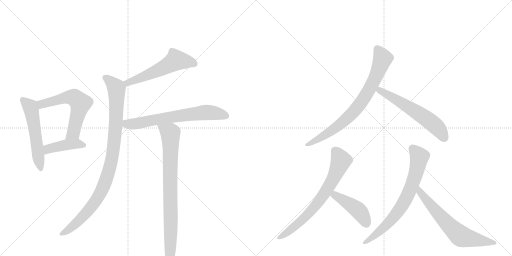
t = 0.00 s
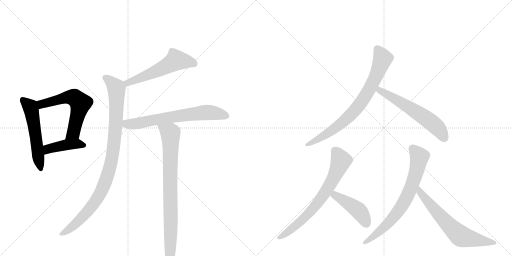
t = 2.03 s
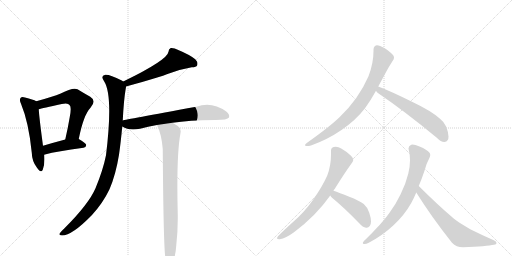
t = 4.06 s
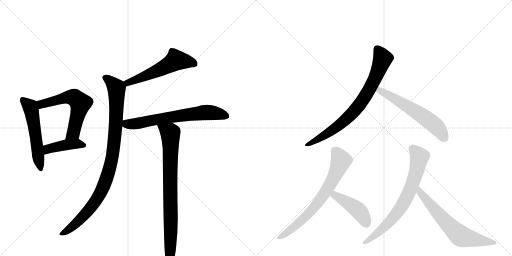
t = 6.09 s
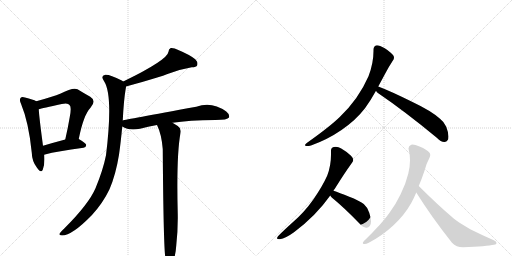
t = 8.12 s
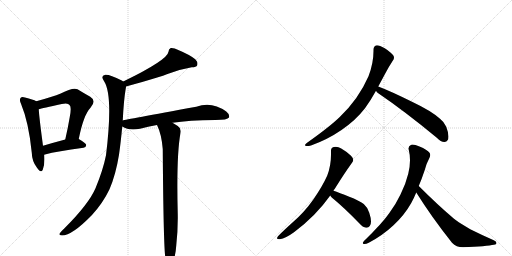
t = 10.15 s

The animated SVG that drew these frames (rendered in a browser with its animation timeline set to each time). Animation: 13 CSS @keyframes rules; one cycle of 10.15 s.

<svg version="1.1" viewBox="0 0 2048 1024" xmlns="http://www.w3.org/2000/svg">
  <g stroke="lightgray" stroke-dasharray="1,1" stroke-width="1" transform="scale(4, 4)">
    <line x1="0" y1="0" x2="256" y2="256"></line>
    <line x1="256" y1="0" x2="0" y2="256"></line>
    <line x1="128" y1="0" x2="128" y2="256"></line>
    <line x1="0" y1="128" x2="256" y2="128"></line>
    <line x1="256" y1="0" x2="512" y2="256"></line>
    <line x1="512" y1="0" x2="256" y2="256"></line>
    <line x1="384" y1="0" x2="384" y2="256"></line>
    <line x1="256" y1="128" x2="512" y2="128"></line>
  </g>
<g transform="scale(1, -1) translate(0, -850)">
   <style type="text/css">
    @keyframes keyframes0 {
      from {
       stroke: black;
       stroke-dashoffset: 547;
       stroke-width: 128;
       }
       64% {
       animation-timing-function: step-end;
       stroke: black;
       stroke-dashoffset: 0;
       stroke-width: 128;
       }
       to {
       stroke: black;
       stroke-width: 1024;
       }
       }
       #make-me-a-hanzi-animation-0 {
         animation: keyframes0 0.695150s both;
         animation-delay: 0.000000s;
         animation-timing-function: linear;
       }
    @keyframes keyframes1 {
      from {
       stroke: black;
       stroke-dashoffset: 594;
       stroke-width: 128;
       }
       66% {
       animation-timing-function: step-end;
       stroke: black;
       stroke-dashoffset: 0;
       stroke-width: 128;
       }
       to {
       stroke: black;
       stroke-width: 1024;
       }
       }
       #make-me-a-hanzi-animation-1 {
         animation: keyframes1 0.733398s both;
         animation-delay: 0.695150s;
         animation-timing-function: linear;
       }
    @keyframes keyframes2 {
      from {
       stroke: black;
       stroke-dashoffset: 425;
       stroke-width: 128;
       }
       58% {
       animation-timing-function: step-end;
       stroke: black;
       stroke-dashoffset: 0;
       stroke-width: 128;
       }
       to {
       stroke: black;
       stroke-width: 1024;
       }
       }
       #make-me-a-hanzi-animation-2 {
         animation: keyframes2 0.595866s both;
         animation-delay: 1.428548s;
         animation-timing-function: linear;
       }
    @keyframes keyframes3 {
      from {
       stroke: black;
       stroke-dashoffset: 550;
       stroke-width: 128;
       }
       64% {
       animation-timing-function: step-end;
       stroke: black;
       stroke-dashoffset: 0;
       stroke-width: 128;
       }
       to {
       stroke: black;
       stroke-width: 1024;
       }
       }
       #make-me-a-hanzi-animation-3 {
         animation: keyframes3 0.697591s both;
         animation-delay: 2.024414s;
         animation-timing-function: linear;
       }
    @keyframes keyframes4 {
      from {
       stroke: black;
       stroke-dashoffset: 970;
       stroke-width: 128;
       }
       76% {
       animation-timing-function: step-end;
       stroke: black;
       stroke-dashoffset: 0;
       stroke-width: 128;
       }
       to {
       stroke: black;
       stroke-width: 1024;
       }
       }
       #make-me-a-hanzi-animation-4 {
         animation: keyframes4 1.039388s both;
         animation-delay: 2.722005s;
         animation-timing-function: linear;
       }
    @keyframes keyframes5 {
      from {
       stroke: black;
       stroke-dashoffset: 677;
       stroke-width: 128;
       }
       69% {
       animation-timing-function: step-end;
       stroke: black;
       stroke-dashoffset: 0;
       stroke-width: 128;
       }
       to {
       stroke: black;
       stroke-width: 1024;
       }
       }
       #make-me-a-hanzi-animation-5 {
         animation: keyframes5 0.800944s both;
         animation-delay: 3.761393s;
         animation-timing-function: linear;
       }
    @keyframes keyframes6 {
      from {
       stroke: black;
       stroke-dashoffset: 820;
       stroke-width: 128;
       }
       73% {
       animation-timing-function: step-end;
       stroke: black;
       stroke-dashoffset: 0;
       stroke-width: 128;
       }
       to {
       stroke: black;
       stroke-width: 1024;
       }
       }
       #make-me-a-hanzi-animation-6 {
         animation: keyframes6 0.917318s both;
         animation-delay: 4.562337s;
         animation-timing-function: linear;
       }
    @keyframes keyframes7 {
      from {
       stroke: black;
       stroke-dashoffset: 779;
       stroke-width: 128;
       }
       72% {
       animation-timing-function: step-end;
       stroke: black;
       stroke-dashoffset: 0;
       stroke-width: 128;
       }
       to {
       stroke: black;
       stroke-width: 1024;
       }
       }
       #make-me-a-hanzi-animation-7 {
         animation: keyframes7 0.883952s both;
         animation-delay: 5.479655s;
         animation-timing-function: linear;
       }
    @keyframes keyframes8 {
      from {
       stroke: black;
       stroke-dashoffset: 591;
       stroke-width: 128;
       }
       66% {
       animation-timing-function: step-end;
       stroke: black;
       stroke-dashoffset: 0;
       stroke-width: 128;
       }
       to {
       stroke: black;
       stroke-width: 1024;
       }
       }
       #make-me-a-hanzi-animation-8 {
         animation: keyframes8 0.730957s both;
         animation-delay: 6.363607s;
         animation-timing-function: linear;
       }
    @keyframes keyframes9 {
      from {
       stroke: black;
       stroke-dashoffset: 710;
       stroke-width: 128;
       }
       70% {
       animation-timing-function: step-end;
       stroke: black;
       stroke-dashoffset: 0;
       stroke-width: 128;
       }
       to {
       stroke: black;
       stroke-width: 1024;
       }
       }
       #make-me-a-hanzi-animation-9 {
         animation: keyframes9 0.827799s both;
         animation-delay: 7.094564s;
         animation-timing-function: linear;
       }
    @keyframes keyframes10 {
      from {
       stroke: black;
       stroke-dashoffset: 441;
       stroke-width: 128;
       }
       59% {
       animation-timing-function: step-end;
       stroke: black;
       stroke-dashoffset: 0;
       stroke-width: 128;
       }
       to {
       stroke: black;
       stroke-width: 1024;
       }
       }
       #make-me-a-hanzi-animation-10 {
         animation: keyframes10 0.608887s both;
         animation-delay: 7.922363s;
         animation-timing-function: linear;
       }
    @keyframes keyframes11 {
      from {
       stroke: black;
       stroke-dashoffset: 722;
       stroke-width: 128;
       }
       70% {
       animation-timing-function: step-end;
       stroke: black;
       stroke-dashoffset: 0;
       stroke-width: 128;
       }
       to {
       stroke: black;
       stroke-width: 1024;
       }
       }
       #make-me-a-hanzi-animation-11 {
         animation: keyframes11 0.837565s both;
         animation-delay: 8.531250s;
         animation-timing-function: linear;
       }
    @keyframes keyframes12 {
      from {
       stroke: black;
       stroke-dashoffset: 651;
       stroke-width: 128;
       }
       68% {
       animation-timing-function: step-end;
       stroke: black;
       stroke-dashoffset: 0;
       stroke-width: 128;
       }
       to {
       stroke: black;
       stroke-width: 1024;
       }
       }
       #make-me-a-hanzi-animation-12 {
         animation: keyframes12 0.779785s both;
         animation-delay: 9.368815s;
         animation-timing-function: linear;
       }
</style>
<path d="M 145 445 Q 133 452 100 460 Q 87 464 83 459 Q 76 452 84 435 Q 115 360 127 240 Q 128 204 148 179 Q 164 155 171 171 Q 180 193 177 231 L 172 267 Q 157 378 155 413 C 153 441 153 441 145 445 Z" fill="lightgray"></path> 
<path d="M 315 294 Q 334 390 362 419 Q 387 447 361 463 Q 339 475 310 493 Q 292 502 243 476 Q 212 463 145 445 C 116 437 126 405 155 413 Q 168 417 247 434 Q 272 440 278 430 Q 287 423 279 382 Q 272 340 261 292 C 254 263 309 265 315 294 Z" fill="lightgray"></path> 
<path d="M 177 231 Q 177 232 180 232 Q 228 245 334 259 Q 344 260 345 270 Q 345 277 315 294 C 300 302 290 300 261 292 Q 212 279 172 267 C 143 258 148 222 177 231 Z" fill="lightgray"></path> 
<path d="M 504 504 Q 648 544 676 556 Q 725 574 767 581 Q 785 581 789 589 Q 793 601 781 613 Q 759 631 713 650 Q 697 659 683 658 Q 674 654 674 643 Q 670 610 493 524 C 466 511 475 496 504 504 Z" fill="lightgray"></path> 
<path d="M 491 368 Q 495 450 503 496 Q 504 500 504 504 C 506 517 506 517 493 524 Q 490 527 487 528 Q 438 553 421 551 Q 400 547 417 524 Q 453 467 424 229 Q 412 169 382 97 Q 355 34 258 -63 Q 242 -78 238 -85 Q 235 -92 248 -92 Q 288 -92 367 -11 Q 412 38 438 93 Q 463 151 476 231 Q 483 280 489 344 L 491 368 Z" fill="lightgray"></path> 
<path d="M 690 359 Q 754 369 862 370 Q 910 370 916 380 Q 920 392 905 404 Q 847 446 785 423 Q 500 371 491 368 C 462 362 462 358 489 344 Q 516 326 560 335 Q 591 344 628 350 L 690 359 Z" fill="lightgray"></path> 
<path d="M 628 350 Q 646 314 651 254 Q 654 -169 663 -188 Q 664 -194 669 -199 Q 675 -206 683 -204 Q 701 -192 705 -132 Q 712 -69 711 -7 Q 705 228 722 318 Q 726 337 711 346 Q 699 353 690 359 C 665 375 616 378 628 350 Z" fill="lightgray"></path> 
<path d="M 1227 278 Q 1220 273 1220 270 Q 1220 267 1225 266 L 1229 266 Q 1235 266 1244 268 Q 1309 291 1366 330 Q 1423 369 1460 417 Q 1482 447 1504 487 L 1513 504 L 1541 556 Q 1555 583 1571 607 Q 1576 613 1576 619 Q 1576 623 1574 627 Q 1567 639 1539 657 Q 1518 669 1508 669 L 1507 669 Q 1494 666 1494 651 L 1494 646 Q 1494 597 1474 545 Q 1455 501 1425 458 Q 1395 416 1359 382 Q 1320 344 1227 278 Z" fill="lightgray"></path> 
<path d="M 1504 487 Q 1507 481 1513 477 Q 1619 405 1746 300 Q 1764 282 1777 282 L 1778 282 Q 1786 282 1791 290 Q 1794 295 1794 304 Q 1794 319 1785 343 Q 1776 363 1760 375 Q 1726 406 1648 443 Q 1561 486 1513 504 C 1485 515 1485 510 1504 487 Z" fill="lightgray"></path> 
<path d="M 1334 87 Q 1335 92 1338 93 Q 1375 153 1408 199 Q 1413 205 1413 210 Q 1413 218 1404 227 Q 1386 244 1365 256 Q 1354 263 1343 263 Q 1339 263 1335 262 Q 1324 260 1324 247 L 1324 231 Q 1324 187 1309 148 Q 1291 107 1254 53 Q 1216 -1 1170 -40 Q 1130 -76 1112 -95 Q 1108 -100 1108 -103 Q 1108 -107 1117 -107 L 1119 -107 Q 1143 -103 1176 -79 Q 1264 -13 1321 68 L 1334 87 Z" fill="lightgray"></path> 
<path d="M 1321 68 Q 1323 64 1327 60 Q 1377 19 1435 -41 Q 1452 -60 1464 -61 L 1467 -61 Q 1474 -61 1479 -54 Q 1484 -48 1484 -36 Q 1484 -22 1477 -1 Q 1470 21 1455 34 Q 1436 48 1397 63 Q 1356 80 1334 87 C 1306 96 1304 93 1321 68 Z" fill="lightgray"></path> 
<path d="M 1456 -114 Q 1451 -119 1451 -122 Q 1451 -125 1456 -126 L 1458 -126 Q 1465 -126 1475 -121 Q 1529 -93 1574 -51 Q 1618 -10 1645 38 Q 1656 58 1665 80 L 1675 106 Q 1687 134 1699 170 Q 1706 197 1718 219 Q 1721 225 1721 230 Q 1721 235 1718 239 Q 1709 251 1678 264 Q 1660 272 1650 272 Q 1647 272 1645 271 Q 1634 267 1634 256 Q 1634 254 1635 251 Q 1640 231 1640 209 Q 1640 183 1633 155 Q 1623 114 1602 72 Q 1583 32 1556 -4 Q 1528 -44 1456 -114 Z" fill="lightgray"></path> 
<path d="M 1665 80 Q 1727 -19 1808 -121 Q 1825 -139 1852 -139 Q 1948 -135 1976 -129 Q 1986 -127 1986 -123 L 1986 -122 Q 1986 -115 1975 -111 Q 1923 -88 1881 -67 L 1848 -47 Q 1831 -37 1816 -25 Q 1750 31 1675 106 C 1654 127 1649 105 1665 80 Z" fill="lightgray"></path> 
      <clipPath id="make-me-a-hanzi-clip-0">
      <path d="M 145 445 Q 133 452 100 460 Q 87 464 83 459 Q 76 452 84 435 Q 115 360 127 240 Q 128 204 148 179 Q 164 155 171 171 Q 180 193 177 231 L 172 267 Q 157 378 155 413 C 153 441 153 441 145 445 Z" fill="lightgray"></path>
      </clipPath>
      <path clip-path="url(#make-me-a-hanzi-clip-0)" d="M 90 451 L 118 426 L 126 407 L 160 177 " fill="none" id="make-me-a-hanzi-animation-0" stroke-dasharray="419 838" stroke-linecap="round"></path>

      <clipPath id="make-me-a-hanzi-clip-1">
      <path d="M 315 294 Q 334 390 362 419 Q 387 447 361 463 Q 339 475 310 493 Q 292 502 243 476 Q 212 463 145 445 C 116 437 126 405 155 413 Q 168 417 247 434 Q 272 440 278 430 Q 287 423 279 382 Q 272 340 261 292 C 254 263 309 265 315 294 Z" fill="lightgray"></path>
      </clipPath>
      <path clip-path="url(#make-me-a-hanzi-clip-1)" d="M 157 419 L 176 437 L 279 462 L 299 459 L 322 437 L 294 319 L 268 299 " fill="none" id="make-me-a-hanzi-animation-1" stroke-dasharray="466 932" stroke-linecap="round"></path>

      <clipPath id="make-me-a-hanzi-clip-2">
      <path d="M 177 231 Q 177 232 180 232 Q 228 245 334 259 Q 344 260 345 270 Q 345 277 315 294 C 300 302 290 300 261 292 Q 212 279 172 267 C 143 258 148 222 177 231 Z" fill="lightgray"></path>
      </clipPath>
      <path clip-path="url(#make-me-a-hanzi-clip-2)" d="M 177 237 L 198 256 L 242 267 L 309 275 L 336 268 " fill="none" id="make-me-a-hanzi-animation-2" stroke-dasharray="297 594" stroke-linecap="round"></path>

      <clipPath id="make-me-a-hanzi-clip-3">
      <path d="M 504 504 Q 648 544 676 556 Q 725 574 767 581 Q 785 581 789 589 Q 793 601 781 613 Q 759 631 713 650 Q 697 659 683 658 Q 674 654 674 643 Q 670 610 493 524 C 466 511 475 496 504 504 Z" fill="lightgray"></path>
      </clipPath>
      <path clip-path="url(#make-me-a-hanzi-clip-3)" d="M 778 595 L 704 609 L 590 549 L 514 520 L 507 525 " fill="none" id="make-me-a-hanzi-animation-3" stroke-dasharray="422 844" stroke-linecap="round"></path>

      <clipPath id="make-me-a-hanzi-clip-4">
      <path d="M 491 368 Q 495 450 503 496 Q 504 500 504 504 C 506 517 506 517 493 524 Q 490 527 487 528 Q 438 553 421 551 Q 400 547 417 524 Q 453 467 424 229 Q 412 169 382 97 Q 355 34 258 -63 Q 242 -78 238 -85 Q 235 -92 248 -92 Q 288 -92 367 -11 Q 412 38 438 93 Q 463 151 476 231 Q 483 280 489 344 L 491 368 Z" fill="lightgray"></path>
      </clipPath>
      <path clip-path="url(#make-me-a-hanzi-clip-4)" d="M 423 537 L 452 515 L 466 494 L 461 323 L 450 226 L 435 163 L 405 85 L 365 22 L 301 -47 L 246 -84 " fill="none" id="make-me-a-hanzi-animation-4" stroke-dasharray="842 1684" stroke-linecap="round"></path>

      <clipPath id="make-me-a-hanzi-clip-5">
      <path d="M 690 359 Q 754 369 862 370 Q 910 370 916 380 Q 920 392 905 404 Q 847 446 785 423 Q 500 371 491 368 C 462 362 462 358 489 344 Q 516 326 560 335 Q 591 344 628 350 L 690 359 Z" fill="lightgray"></path>
      </clipPath>
      <path clip-path="url(#make-me-a-hanzi-clip-5)" d="M 494 362 L 507 354 L 534 354 L 693 384 L 825 401 L 907 385 " fill="none" id="make-me-a-hanzi-animation-5" stroke-dasharray="549 1098" stroke-linecap="round"></path>

      <clipPath id="make-me-a-hanzi-clip-6">
      <path d="M 628 350 Q 646 314 651 254 Q 654 -169 663 -188 Q 664 -194 669 -199 Q 675 -206 683 -204 Q 701 -192 705 -132 Q 712 -69 711 -7 Q 705 228 722 318 Q 726 337 711 346 Q 699 353 690 359 C 665 375 616 378 628 350 Z" fill="lightgray"></path>
      </clipPath>
      <path clip-path="url(#make-me-a-hanzi-clip-6)" d="M 636 347 L 681 317 L 682 310 L 679 -193 " fill="none" id="make-me-a-hanzi-animation-6" stroke-dasharray="692 1384" stroke-linecap="round"></path>

      <clipPath id="make-me-a-hanzi-clip-7">
      <path d="M 1227 278 Q 1220 273 1220 270 Q 1220 267 1225 266 L 1229 266 Q 1235 266 1244 268 Q 1309 291 1366 330 Q 1423 369 1460 417 Q 1482 447 1504 487 L 1513 504 L 1541 556 Q 1555 583 1571 607 Q 1576 613 1576 619 Q 1576 623 1574 627 Q 1567 639 1539 657 Q 1518 669 1508 669 L 1507 669 Q 1494 666 1494 651 L 1494 646 Q 1494 597 1474 545 Q 1455 501 1425 458 Q 1395 416 1359 382 Q 1320 344 1227 278 Z" fill="lightgray"></path>
      </clipPath>
      <path clip-path="url(#make-me-a-hanzi-clip-7)" d="M 1508 657 L 1531 616 L 1494 523 L 1450 447 L 1411 399 L 1360 352 L 1300 309 L 1226 272 " fill="none" id="make-me-a-hanzi-animation-7" stroke-dasharray="651 1302" stroke-linecap="round"></path>

      <clipPath id="make-me-a-hanzi-clip-8">
      <path d="M 1504 487 Q 1507 481 1513 477 Q 1619 405 1746 300 Q 1764 282 1777 282 L 1778 282 Q 1786 282 1791 290 Q 1794 295 1794 304 Q 1794 319 1785 343 Q 1776 363 1760 375 Q 1726 406 1648 443 Q 1561 486 1513 504 C 1485 515 1485 510 1504 487 Z" fill="lightgray"></path>
      </clipPath>
      <path clip-path="url(#make-me-a-hanzi-clip-8)" d="M 1516 497 L 1519 488 L 1709 373 L 1748 341 L 1778 297 " fill="none" id="make-me-a-hanzi-animation-8" stroke-dasharray="463 926" stroke-linecap="round"></path>

      <clipPath id="make-me-a-hanzi-clip-9">
      <path d="M 1334 87 Q 1335 92 1338 93 Q 1375 153 1408 199 Q 1413 205 1413 210 Q 1413 218 1404 227 Q 1386 244 1365 256 Q 1354 263 1343 263 Q 1339 263 1335 262 Q 1324 260 1324 247 L 1324 231 Q 1324 187 1309 148 Q 1291 107 1254 53 Q 1216 -1 1170 -40 Q 1130 -76 1112 -95 Q 1108 -100 1108 -103 Q 1108 -107 1117 -107 L 1119 -107 Q 1143 -103 1176 -79 Q 1264 -13 1321 68 L 1334 87 Z" fill="lightgray"></path>
      </clipPath>
      <path clip-path="url(#make-me-a-hanzi-clip-9)" d="M 1337 249 L 1364 208 L 1311 96 L 1263 27 L 1221 -18 L 1159 -72 L 1114 -101 " fill="none" id="make-me-a-hanzi-animation-9" stroke-dasharray="582 1164" stroke-linecap="round"></path>

      <clipPath id="make-me-a-hanzi-clip-10">
      <path d="M 1321 68 Q 1323 64 1327 60 Q 1377 19 1435 -41 Q 1452 -60 1464 -61 L 1467 -61 Q 1474 -61 1479 -54 Q 1484 -48 1484 -36 Q 1484 -22 1477 -1 Q 1470 21 1455 34 Q 1436 48 1397 63 Q 1356 80 1334 87 C 1306 96 1304 93 1321 68 Z" fill="lightgray"></path>
      </clipPath>
      <path clip-path="url(#make-me-a-hanzi-clip-10)" d="M 1336 78 L 1340 68 L 1436 7 L 1466 -45 " fill="none" id="make-me-a-hanzi-animation-10" stroke-dasharray="313 626" stroke-linecap="round"></path>

      <clipPath id="make-me-a-hanzi-clip-11">
      <path d="M 1456 -114 Q 1451 -119 1451 -122 Q 1451 -125 1456 -126 L 1458 -126 Q 1465 -126 1475 -121 Q 1529 -93 1574 -51 Q 1618 -10 1645 38 Q 1656 58 1665 80 L 1675 106 Q 1687 134 1699 170 Q 1706 197 1718 219 Q 1721 225 1721 230 Q 1721 235 1718 239 Q 1709 251 1678 264 Q 1660 272 1650 272 Q 1647 272 1645 271 Q 1634 267 1634 256 Q 1634 254 1635 251 Q 1640 231 1640 209 Q 1640 183 1633 155 Q 1623 114 1602 72 Q 1583 32 1556 -4 Q 1528 -44 1456 -114 Z" fill="lightgray"></path>
      </clipPath>
      <path clip-path="url(#make-me-a-hanzi-clip-11)" d="M 1649 257 L 1677 223 L 1661 146 L 1619 45 L 1555 -41 L 1489 -100 L 1457 -120 " fill="none" id="make-me-a-hanzi-animation-11" stroke-dasharray="594 1188" stroke-linecap="round"></path>

      <clipPath id="make-me-a-hanzi-clip-12">
      <path d="M 1665 80 Q 1727 -19 1808 -121 Q 1825 -139 1852 -139 Q 1948 -135 1976 -129 Q 1986 -127 1986 -123 L 1986 -122 Q 1986 -115 1975 -111 Q 1923 -88 1881 -67 L 1848 -47 Q 1831 -37 1816 -25 Q 1750 31 1675 106 C 1654 127 1649 105 1665 80 Z" fill="lightgray"></path>
      </clipPath>
      <path clip-path="url(#make-me-a-hanzi-clip-12)" d="M 1678 97 L 1679 82 L 1737 12 L 1844 -95 L 1979 -122 " fill="none" id="make-me-a-hanzi-animation-12" stroke-dasharray="523 1046" stroke-linecap="round"></path>

</g>
</svg>
